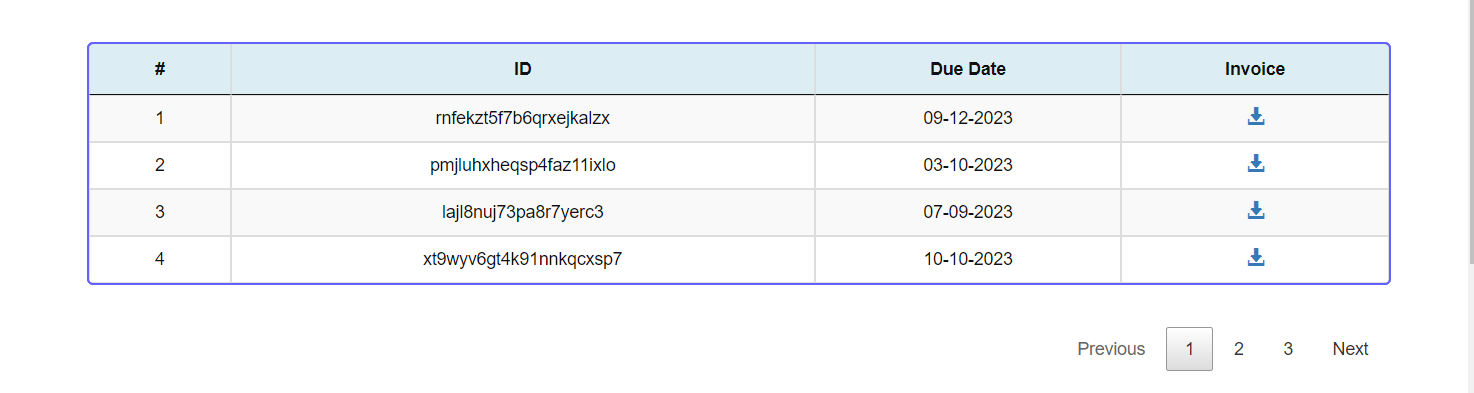
Task: RPAChallengeStockMarket to fetch data twice which update after every 3 second
Workflow: InvoiceExtractionChallenge

Step 1: get-text

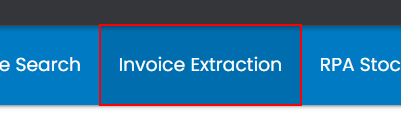
Step 2: click on the link 'Invoice Extraction'

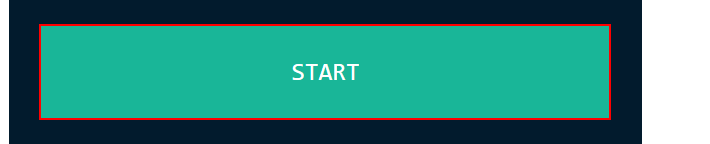
Step 3: click on the button 'start' in window 'Automation Challenge - OCR' (chrome.exe)

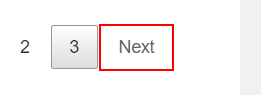
Step 4: get-attribute of the link in window 'Automation Challenge - OCR' (chrome.exe)

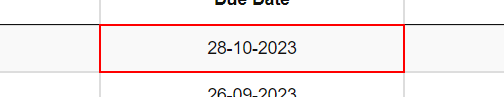
Step 5: get-text from the table cell in window 'Automation Challenge - OCR' (chrome.exe)

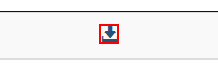
Step 6: click on the element in window 'Automation Challenge - OCR' (chrome.exe)

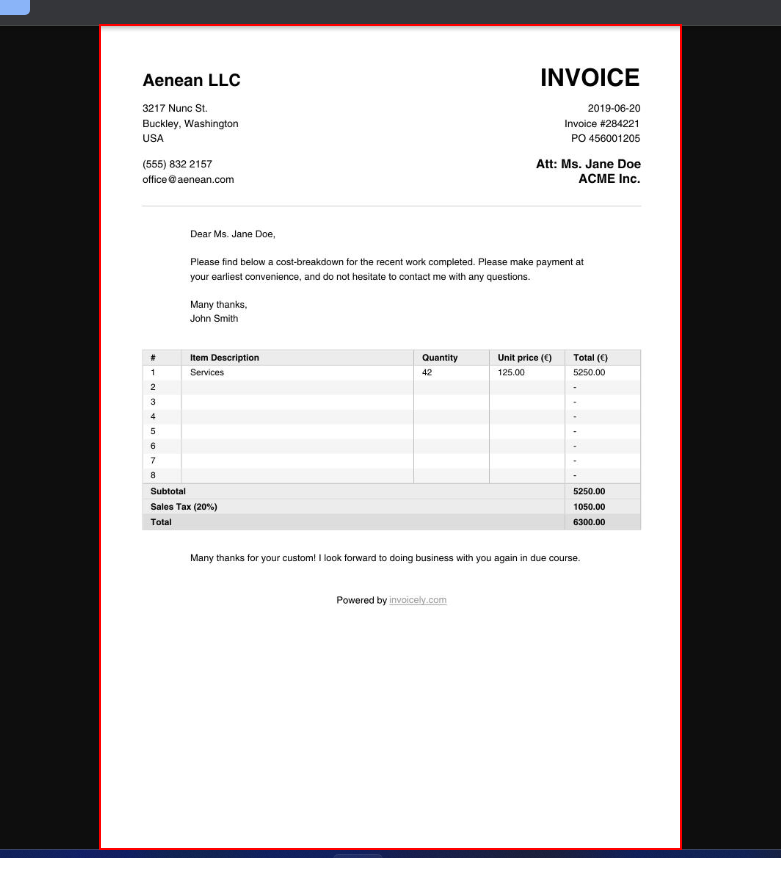
Step 7: find the image in window '*.jpg (793×1122)' (chrome.exe)

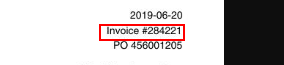
Step 8: get-text from the image in window '12.jpg (793×1122)' (chrome.exe)